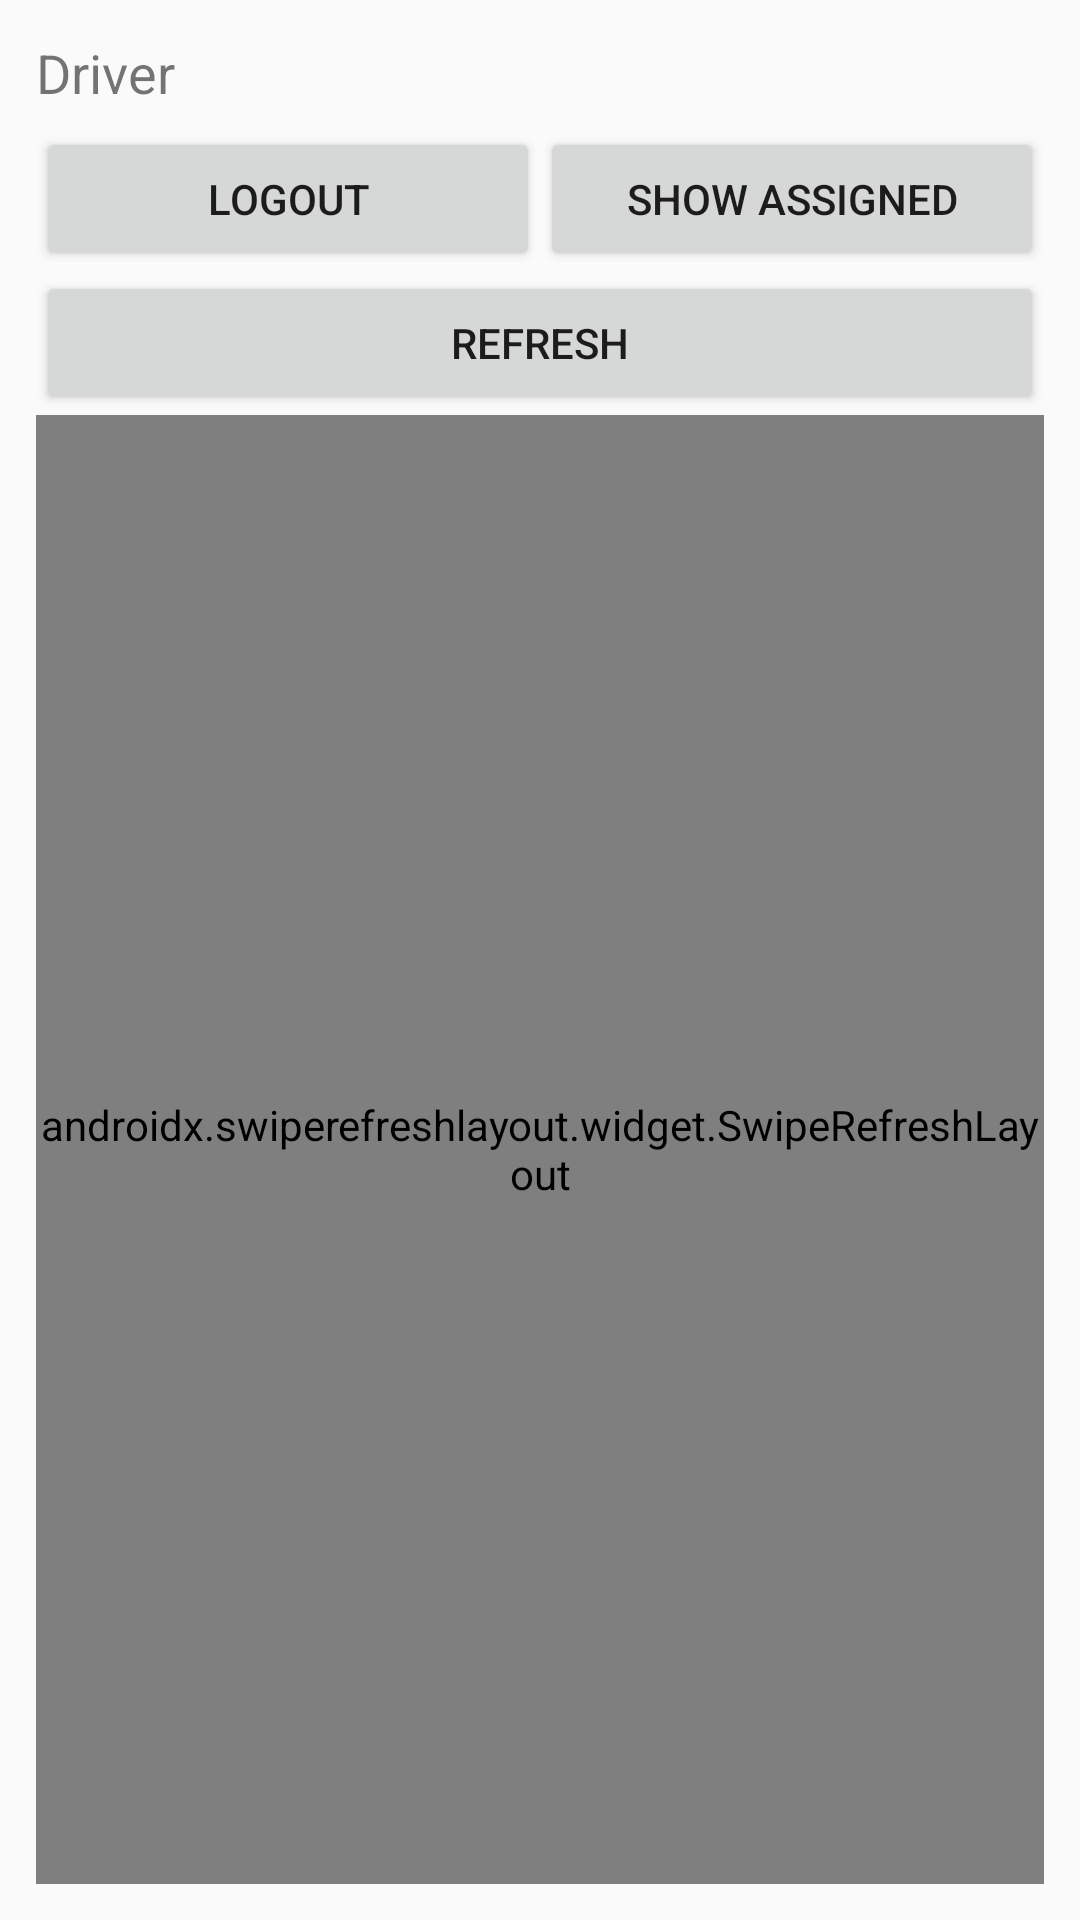

Android layout source for this screen:
<!-- AndroidManifest.xml: application theme Theme.AppCompat.Light.NoActionBar -->
<!-- res/layout/activity_driver.xml -->
<LinearLayout xmlns:android="http://schemas.android.com/apk/res/android"
    android:layout_width="match_parent"
    android:layout_height="match_parent"
    android:orientation="vertical"
    android:padding="12dp">

    <TextView
        android:id="@+id/tvHeader"
        android:layout_width="match_parent"
        android:layout_height="wrap_content"
        android:text="Driver"
        android:textSize="18sp"
        android:paddingBottom="6dp"/>

    <LinearLayout
        android:layout_width="match_parent"
        android:layout_height="wrap_content"
        android:orientation="horizontal">

        <Button
            android:id="@+id/btnLogout"
            android:layout_width="0dp"
            android:layout_height="wrap_content"
            android:layout_weight="1"
            android:text="Logout"/>

        <Button
            android:id="@+id/btnToggle"
            android:layout_width="0dp"
            android:layout_height="wrap_content"
            android:layout_weight="1"
            android:text="Show Assigned"/>
    </LinearLayout>

    <Button
        android:id="@+id/btnRefresh"
        android:layout_width="match_parent"
        android:layout_height="wrap_content"
        android:text="Refresh"/>

    <ProgressBar
        android:id="@+id/progress"
        android:layout_width="wrap_content"
        android:layout_height="wrap_content"
        android:visibility="gone"
        android:layout_gravity="center_horizontal"
        android:padding="8dp"/>

    <TextView
        android:id="@+id/tvEmptyDriver"
        android:layout_width="match_parent"
        android:layout_height="wrap_content"
        android:text="No deliveries to show."
        android:padding="10dp"
        android:visibility="gone"/>

    <androidx.swiperefreshlayout.widget.SwipeRefreshLayout
        android:id="@+id/swipeDriver"
        android:layout_width="match_parent"
        android:layout_height="0dp"
        android:layout_weight="1">

        <androidx.recyclerview.widget.RecyclerView
            android:id="@+id/rv"
            android:layout_width="match_parent"
            android:layout_height="match_parent" />
    </androidx.swiperefreshlayout.widget.SwipeRefreshLayout>

</LinearLayout>
<!-- resources referenced by this layout -->
<resources>

</resources>
